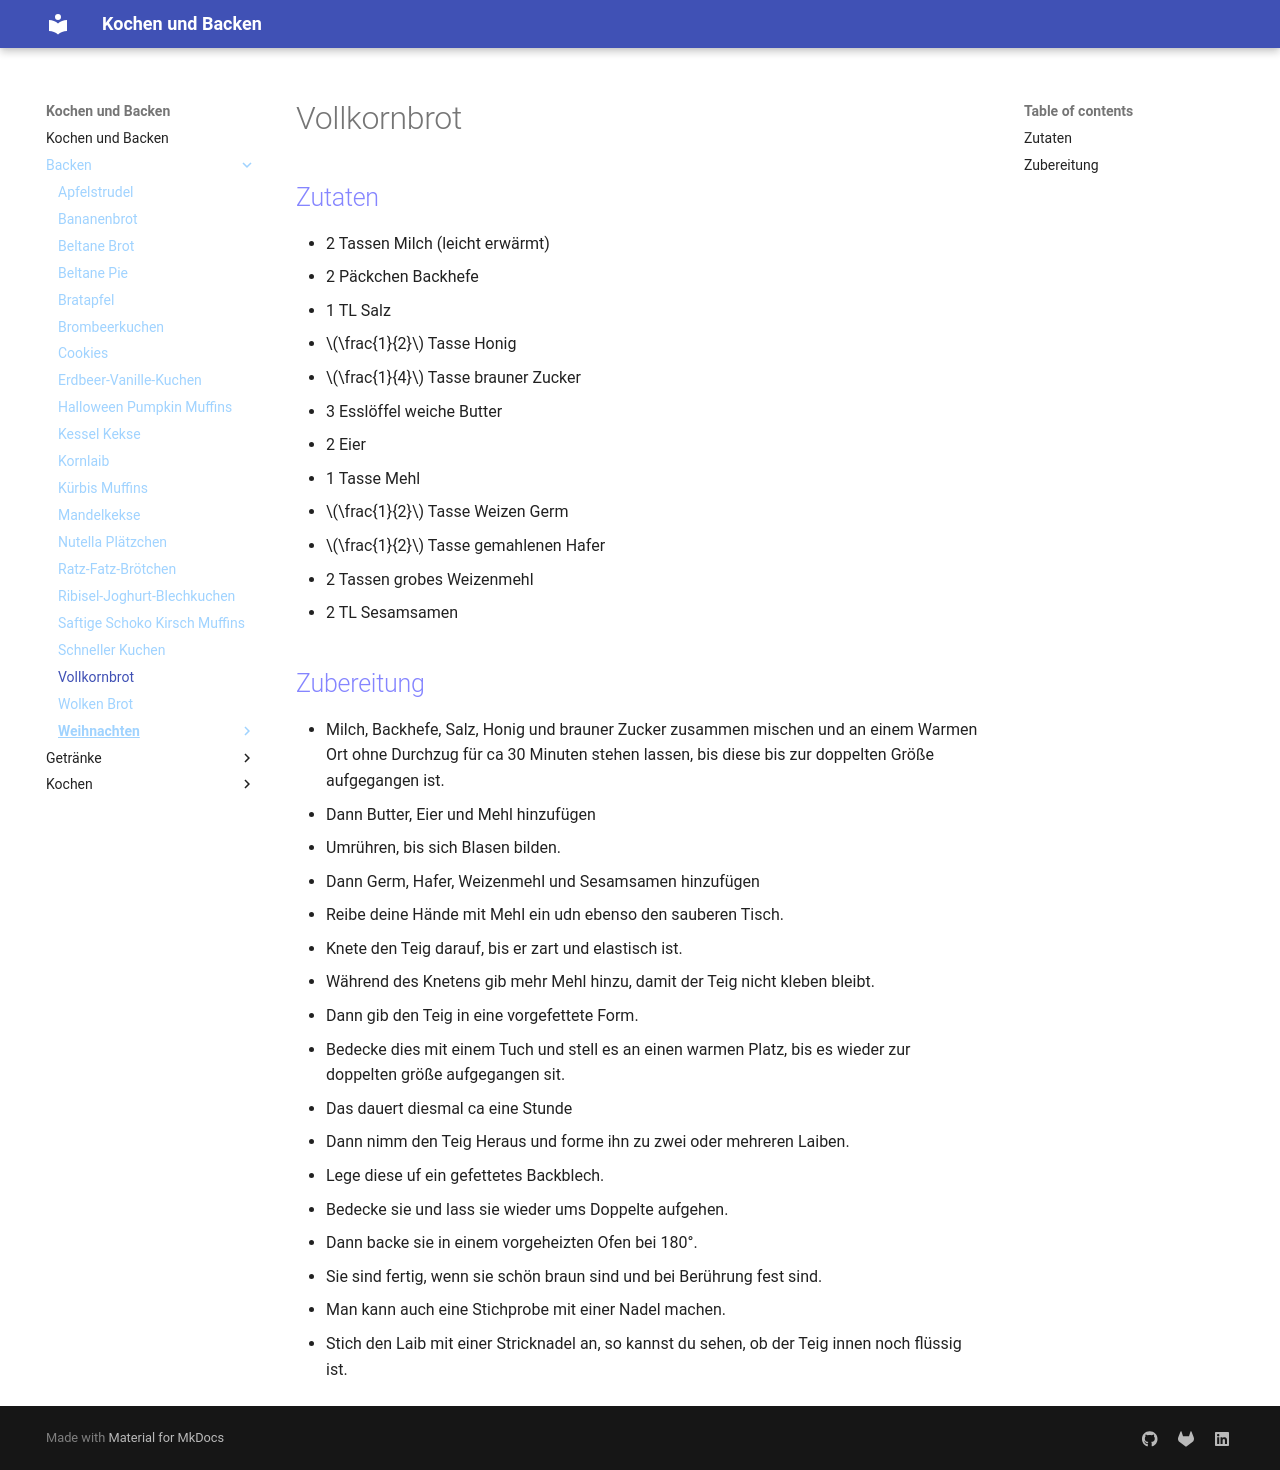

repository: Hinotori91/Kochen-und-Backen · page: Backen/Vollkornbrot/index.html · generator: mkdocs

# Vollkornbrot

## Zutaten
- 2 Tassen Milch (leicht erwärmt)
- 2 Päckchen Backhefe
- 1 TL Salz
- $\frac{1}{2}$ Tasse Honig
- $\frac{1}{4}$ Tasse brauner Zucker

- 3 Esslöffel weiche Butter
- 2 Eier
- 1 Tasse Mehl

- $\frac{1}{2}$ Tasse Weizen Germ
- $\frac{1}{2}$ Tasse gemahlenen Hafer
- 2 Tassen grobes Weizenmehl
- 2 TL Sesamsamen

## Zubereitung
- Milch, Backhefe, Salz, Honig und brauner Zucker zusammen mischen und an einem Warmen Ort ohne Durchzug für ca 30 Minuten stehen lassen, bis diese bis zur doppelten Größe aufgegangen ist.
- Dann Butter, Eier und Mehl hinzufügen
- Umrühren, bis sich Blasen bilden.
- Dann Germ, Hafer, Weizenmehl und Sesamsamen hinzufügen

- Reibe deine Hände mit Mehl ein udn ebenso den sauberen Tisch.
- Knete den Teig darauf, bis er zart und elastisch ist.
- Während des Knetens gib mehr Mehl hinzu, damit der Teig nicht kleben bleibt.
- Dann gib den Teig in eine vorgefettete Form.
- Bedecke dies mit einem Tuch und stell es an einen warmen Platz, bis es wieder zur doppelten größe aufgegangen sit.
- Das dauert diesmal ca eine Stunde
- Dann nimm den Teig Heraus und forme ihn zu zwei oder mehreren Laiben.
- Lege diese uf ein gefettetes Backblech.
- Bedecke sie und lass sie wieder ums Doppelte aufgehen.
- Dann backe sie in einem vorgeheizten Ofen bei 180°.
- Sie sind fertig, wenn sie schön braun sind und bei Berührung fest sind.
- Man kann auch eine Stichprobe mit einer Nadel machen.
- Stich den Laib mit einer Stricknadel an, so kannst du sehen, ob der Teig innen noch flüssig ist.
